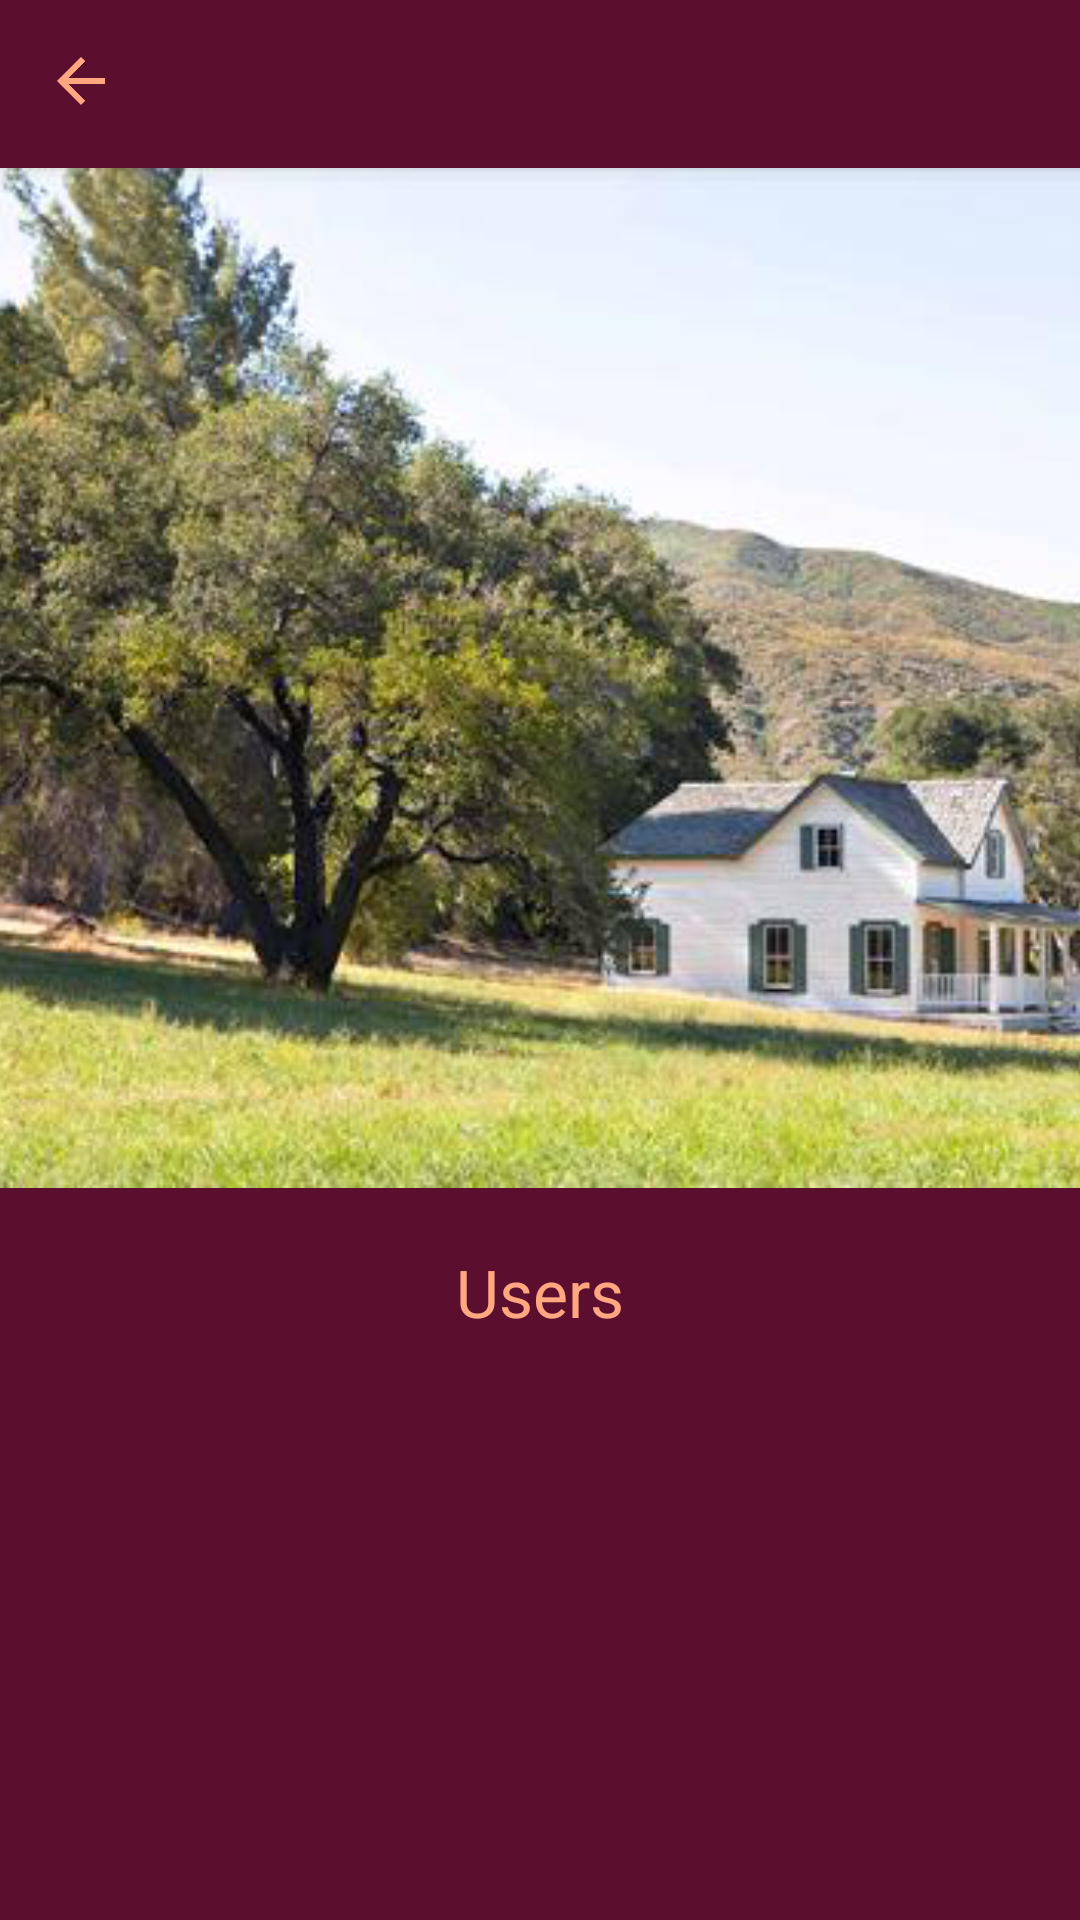

The Android layout XML behind this screen, and the referenced resources:
<!-- AndroidManifest.xml: application theme Theme.TravelMate -->
<!-- res/layout/activity_chat_profile_screen.xml -->
<?xml version="1.0" encoding="utf-8"?>
<androidx.constraintlayout.widget.ConstraintLayout xmlns:android="http://schemas.android.com/apk/res/android"
    xmlns:app="http://schemas.android.com/apk/res-auto"
    xmlns:tools="http://schemas.android.com/tools"
    android:layout_width="match_parent"
    android:layout_height="match_parent"
    tools:context=".authentication.LoginActivity">
    <androidx.coordinatorlayout.widget.CoordinatorLayout

        android:layout_width="match_parent"
        android:layout_height="match_parent">



        <com.google.android.material.appbar.AppBarLayout
            android:id="@+id/appBarLayout"
            android:layout_width="match_parent"
            android:layout_height="wrap_content">

            <com.google.android.material.appbar.MaterialToolbar
                android:id="@+id/toolbar_back_chat_screen"
                style="@style/Widget.MaterialComponents.Toolbar.Primary"
                android:layout_width="match_parent"
                android:layout_height="?attr/actionBarSize"
                app:navigationIcon="@drawable/back"
                app:title="" />

        </com.google.android.material.appbar.AppBarLayout>

        
        <androidx.core.widget.NestedScrollView
            android:layout_width="match_parent"
            android:layout_height="match_parent"
            app:layout_behavior="@string/appbar_scrolling_view_behavior"


            >


            <RelativeLayout
                android:id="@+id/content"
                android:layout_width="match_parent"
                android:layout_height="match_parent"

                android:orientation="horizontal">




                <LinearLayout
                    android:layout_width="match_parent"
                    android:layout_height="match_parent"

                    android:orientation="vertical"
                    android:scrollbars="vertical">

                    <ImageView

                        android:id="@+id/chatProfileScreenImage"
                        android:layout_width="match_parent"
                        android:layout_height="340dp"
                        android:contentDescription="A Beautiful Place to Bury People"
                        android:scaleType="centerCrop"
                        app:srcCompat="@drawable/shrute_farms" />

                    <LinearLayout
                        android:layout_width="match_parent"
                        android:layout_height="600dp"
                        android:layout_below="@id/singleScreenImage"
                        android:background="@color/primaryColor"
                        android:orientation="vertical"
                        android:scrollbars="vertical">






                        <TextView
                            android:id="@+id/Users"
                            android:layout_width="match_parent"
                            android:layout_height="wrap_content"
                            android:layout_marginTop="20dp"
                            android:text="Users"
                            android:textAlignment="center"
                            android:textColor="@color/secondaryColor"
                            android:textSize="22sp"

                            />

                        <androidx.recyclerview.widget.RecyclerView
                            android:id="@+id/userInChatListProfile"
                            android:layout_width="match_parent"
                            android:layout_height="match_parent"
                            app:layout_constraintBottom_toBottomOf="parent"
                            app:layout_constraintTop_toTopOf="parent"
                            app:layout_constraintEnd_toEndOf="parent"
                            app:layout_constraintStart_toStartOf="parent"

                            />





                    </LinearLayout>

                </LinearLayout>


            </RelativeLayout>





        </androidx.core.widget.NestedScrollView>

    </androidx.coordinatorlayout.widget.CoordinatorLayout>

</androidx.constraintlayout.widget.ConstraintLayout>
<!-- resources referenced by this layout -->
<resources>
  <color name="primaryColor">#5b0e2d</color>
  <color name="secondaryColor">#ffa781</color>
  <!-- drawable back (drawable-anydpi) -->
  <vector xmlns:android="http://schemas.android.com/apk/res/android"
      android:width="26dp"
      android:height="26dp"
      android:viewportWidth="26"
      android:viewportHeight="26"
      android:tint="#ffa781"
      >
    <path
        android:fillColor="#ffa781"
        android:pathData="M20,11H7.83l5.59,-5.59L12,4l-8,8 8,8 1.41,-1.41L7.83,13H20v-2z"/>
  </vector>
  <!-- drawable shrute_farms: png bitmap (drawable-xxhdpi, 287497 bytes) -->
  <style name="Theme.TravelMate" parent="Theme.MaterialComponents.DayNight.DarkActionBar">
          
          <item name="colorPrimary">@color/primaryColor</item>
          <item name="colorPrimaryVariant">@color/primaryLightColor</item>
          <item name="colorOnPrimary">@color/primaryTextColor</item>
          
          <item name="colorSecondary">@color/secondaryColor</item>
          <item name="colorSecondaryVariant">@color/secondaryLightColor</item>
          <item name="colorOnSecondary">@color/secondaryTextColor</item>
          
          <item name="android:statusBarColor" tools:targetApi="l">?attr/colorPrimaryVariant</item>
          
          <item name="bottomNavigationStyle">@style/Widget.App.BottomNavigationView</item>
  
          <item name="toolbarStyle">@style/Widget.App.Toolbar</item>
  
      </style>
  <color name="primaryLightColor">#8b3d56</color>
  <color name="primaryTextColor">#ffa781</color>
  <color name="secondaryLightColor">#ffd9b1</color>
  <color name="secondaryTextColor">#5b0e2d</color>
  <style name="Widget.App.BottomNavigationView" parent="Widget.MaterialComponents.BottomNavigationView.Colored">
          <item name="materialThemeOverlay">@style/ThemeOverlay.App.BottomNavigationView</item>
      </style>
  <style name="Widget.App.Toolbar" parent="Widget.MaterialComponents.Toolbar.Primary">
          <item name="materialThemeOverlay">@style/ThemeOverlay.App.Toolbar</item>
  
      </style>
  <style name="ThemeOverlay.App.BottomNavigationView" parent="">
          <item name="colorPrimary">@color/primaryColor</item>
          <item name="colorOnPrimary">@color/primaryTextColor</item>
      </style>
  <style name="ThemeOverlay.App.Toolbar" parent="">
          <item name="colorPrimary">@color/primaryColor</item>
          <item name="colorPrimaryVariant">@color/primaryTextColor</item>
          <item name="colorOnPrimary">@color/primaryTextColor</item>
      </style>
</resources>
